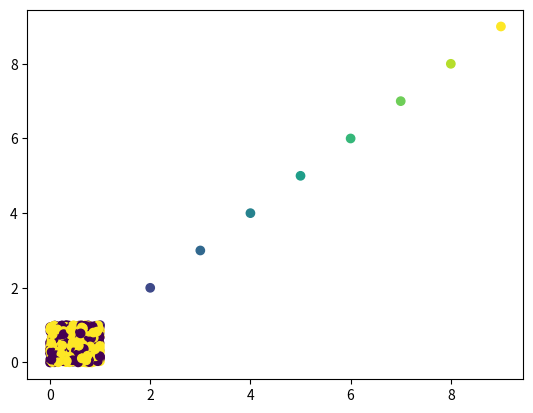
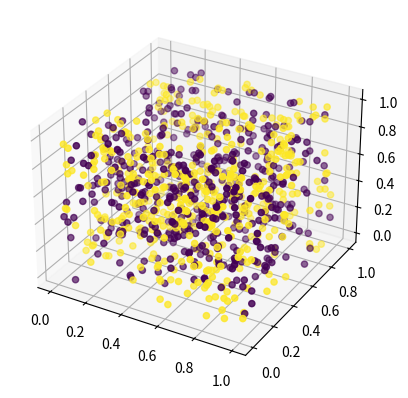

The matplotlib source for these figures, in order:
import numpy as np
import matplotlib.pyplot as plt

x_train = np.random.random((1000, 12))
y_train = np.random.randint(2, size=(1000, 1))
x_test = np.random.random((100, 12))
y_test = np.random.randint(2, size=(100, 1))

print(x_train[:5])
print(y_train[:5])
print('-' * 40)

print(x_train.shape)
print(y_train.shape)
print(x_test.shape)
print(y_test.shape)
print('-' * 40)

plt.scatter([0, 1, 2, 3, 4, 5, 6, 7, 8, 9], [0, 1, 2, 3, 4, 5, 6, 7, 8, 9],
            c=range(10))

plt.show()

plot_x = x_train[:, 0]
plot_y = x_train[:, 1]
colors = y_train.reshape(1000)
plt.scatter(plot_x, plot_y, c=colors)
plt.show()

plot_x = x_train[:, 0]
plot_y = x_train[:, 1]
plot_z = x_train[:, 2]
colors = y_train.reshape(1000)

fig = plt.figure()
ax = fig.add_subplot(1, 1, 1, projection='3d')

ax.scatter(plot_x, plot_y, plot_z, c=colors)
plt.show()